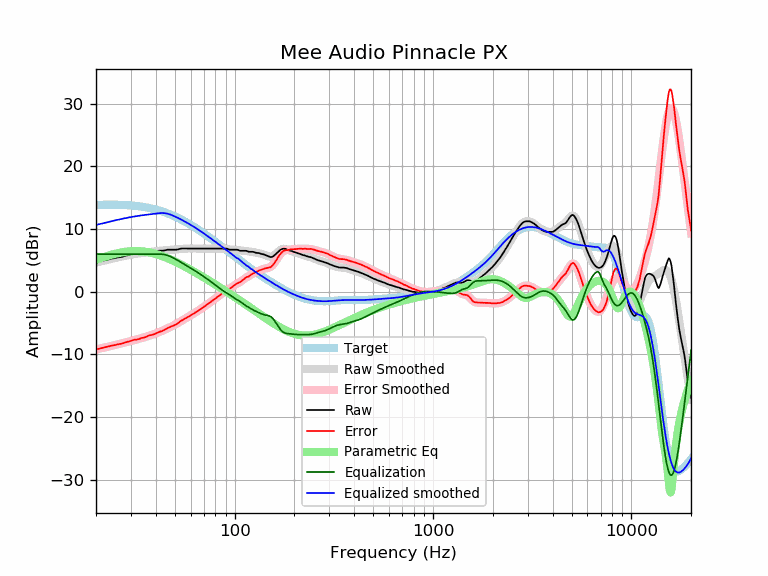

The data file committed next to this chart (first rows):
frequency, raw, error, smoothed, error_smoothed, equalization, parametric_eq, equalized_raw, equalized_smoothed, target
20, 4.61, -9.23, 4.64, -9.19, 6.00, 5.11, 10.61, 10.64, 13.84
21, 4.81, -9.04, 4.81, -9.05, 6.00, 5.34, 10.81, 10.81, 13.85
22, 4.99, -8.87, 4.96, -8.90, 6.00, 5.55, 10.99, 10.96, 13.87
23, 5.13, -8.74, 5.11, -8.76, 6.00, 5.74, 11.13, 11.11, 13.87
24, 5.28, -8.59, 5.25, -8.62, 6.00, 5.91, 11.28, 11.25, 13.87
25, 5.37, -8.50, 5.38, -8.49, 6.00, 6.05, 11.37, 11.38, 13.87
26, 5.49, -8.36, 5.50, -8.35, 6.00, 6.18, 11.49, 11.50, 13.86
27, 5.56, -8.28, 5.62, -8.22, 6.00, 6.28, 11.56, 11.62, 13.84
28, 5.72, -8.09, 5.72, -8.10, 6.00, 6.36, 11.72, 11.72, 13.82
29, 5.83, -7.96, 5.82, -7.97, 6.00, 6.42, 11.83, 11.82, 13.79
30, 5.92, -7.83, 5.90, -7.85, 6.00, 6.46, 11.92, 11.90, 13.75
31, 6.04, -7.67, 5.98, -7.73, 6.00, 6.48, 12.04, 11.98, 13.71
32, 6.04, -7.63, 6.05, -7.61, 6.00, 6.49, 12.04, 12.05, 13.67
33, 6.07, -7.54, 6.12, -7.50, 6.00, 6.47, 12.07, 12.12, 13.62
34, 6.19, -7.37, 6.18, -7.38, 6.00, 6.44, 12.19, 12.18, 13.56
35, 6.18, -7.31, 6.23, -7.27, 6.00, 6.40, 12.18, 12.23, 13.49
36, 6.28, -7.14, 6.28, -7.15, 6.00, 6.34, 12.28, 12.28, 13.43
37, 6.37, -6.98, 6.32, -7.03, 6.00, 6.28, 12.37, 12.32, 13.35
38, 6.37, -6.90, 6.37, -6.90, 6.00, 6.20, 12.37, 12.37, 13.27
39, 6.37, -6.82, 6.41, -6.78, 6.00, 6.11, 12.37, 12.41, 13.19
40, 6.45, -6.65, 6.45, -6.65, 6.00, 6.02, 12.45, 12.45, 13.10
41, 6.51, -6.49, 6.49, -6.51, 6.00, 5.91, 12.51, 12.49, 13.01
42, 6.54, -6.37, 6.53, -6.38, 6.00, 5.81, 12.54, 12.53, 12.91
43, 6.53, -6.27, 6.56, -6.24, 5.98, 5.69, 12.51, 12.54, 12.81
44, 6.56, -6.14, 6.60, -6.10, 5.93, 5.58, 12.50, 12.53, 12.70
45, 6.63, -5.96, 6.62, -5.96, 5.87, 5.45, 12.50, 12.49, 12.59
46, 6.70, -5.77, 6.65, -5.83, 5.78, 5.33, 12.48, 12.43, 12.47
47, 6.70, -5.66, 6.67, -5.69, 5.67, 5.20, 12.37, 12.34, 12.36
48, 6.70, -5.54, 6.69, -5.54, 5.54, 5.08, 12.25, 12.24, 12.24
49, 6.70, -5.41, 6.72, -5.40, 5.40, 4.95, 12.10, 12.12, 12.12
50, 6.70, -5.29, 6.74, -5.25, 5.25, 4.81, 11.95, 11.99, 11.99
51, 6.70, -5.16, 6.76, -5.10, 5.10, 4.68, 11.80, 11.86, 11.86
52, 6.76, -4.97, 6.79, -4.95, 4.95, 4.55, 11.71, 11.73, 11.73
53, 6.84, -4.76, 6.81, -4.79, 4.79, 4.42, 11.63, 11.60, 11.60
54, 6.88, -4.59, 6.84, -4.63, 4.63, 4.28, 11.52, 11.47, 11.47
55, 6.88, -4.46, 6.86, -4.48, 4.48, 4.15, 11.36, 11.34, 11.34
56, 6.88, -4.32, 6.87, -4.33, 4.33, 4.02, 11.21, 11.20, 11.20
57, 6.88, -4.19, 6.88, -4.19, 4.19, 3.89, 11.07, 11.07, 11.07
58, 6.88, -4.05, 6.89, -4.04, 4.04, 3.76, 10.93, 10.93, 10.93
59, 6.88, -3.91, 6.89, -3.91, 3.91, 3.63, 10.79, 10.80, 10.80
60, 6.88, -3.78, 6.89, -3.77, 3.77, 3.50, 10.65, 10.66, 10.66
61, 6.88, -3.64, 6.89, -3.64, 3.64, 3.37, 10.52, 10.52, 10.52
62, 6.88, -3.50, 6.88, -3.50, 3.50, 3.24, 10.38, 10.38, 10.38
63, 6.88, -3.36, 6.88, -3.36, 3.36, 3.12, 10.25, 10.25, 10.25
64, 6.88, -3.23, 6.88, -3.23, 3.23, 2.99, 10.11, 10.11, 10.11
65, 6.88, -3.09, 6.88, -3.09, 3.09, 2.87, 9.97, 9.97, 9.97
66, 6.88, -2.95, 6.88, -2.95, 2.95, 2.75, 9.83, 9.83, 9.83
67, 6.88, -2.81, 6.88, -2.81, 2.81, 2.62, 9.69, 9.69, 9.69
68, 6.88, -2.68, 6.88, -2.68, 2.68, 2.50, 9.56, 9.56, 9.56
69, 6.88, -2.54, 6.88, -2.54, 2.54, 2.38, 9.42, 9.42, 9.42
70, 6.88, -2.40, 6.88, -2.40, 2.40, 2.26, 9.28, 9.28, 9.28
71, 6.88, -2.26, 6.88, -2.26, 2.26, 2.15, 9.15, 9.15, 9.15
72, 6.88, -2.13, 6.88, -2.13, 2.13, 2.03, 9.01, 9.01, 9.01
73, 6.88, -1.99, 6.88, -1.99, 1.99, 1.92, 8.87, 8.87, 8.87
74, 6.88, -1.86, 6.88, -1.86, 1.86, 1.80, 8.74, 8.74, 8.74
75, 6.88, -1.72, 6.88, -1.72, 1.72, 1.69, 8.61, 8.61, 8.61
76, 6.88, -1.59, 6.88, -1.59, 1.59, 1.58, 8.47, 8.47, 8.47
77, 6.88, -1.46, 6.88, -1.46, 1.46, 1.46, 8.34, 8.34, 8.34
78, 6.88, -1.33, 6.88, -1.33, 1.33, 1.35, 8.21, 8.21, 8.21
79, 6.88, -1.20, 6.88, -1.20, 1.20, 1.25, 8.08, 8.08, 8.08
... 553 more rows
